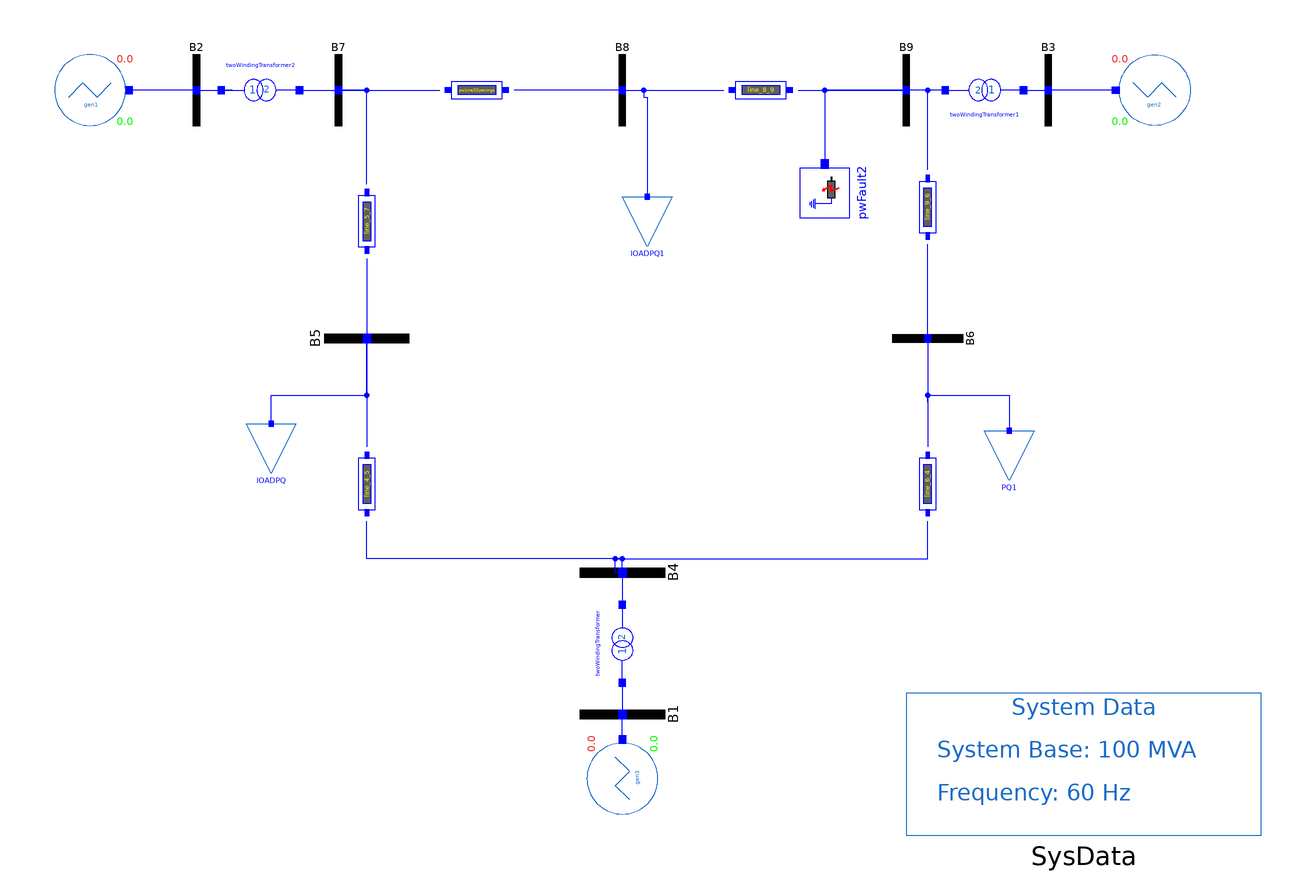

This picture is the connection diagram that the Modelica source below describes through its graphical annotations.

model Example_3
  import Modelica.Constants.pi;
  OpenIPSL.Electrical.Branches.PSAT.TwoWindingTransformer twoWindingTransformer(
    kT=16.5/230,
    x=0.0576,
    r=0,
    V_b=16.5,
    Vn=16.5) annotation (Placement(transformation(
        extent={{-10,-10},{10,10}},
        rotation=90,
        origin={0,-66})));
  OpenIPSL.Electrical.Branches.PwLine line_6_4(
    R=0.017,
    X=0.092,
    G=0,
    B=0.079) annotation (Placement(transformation(
        extent={{-9,-6},{9,6}},
        rotation=270,
        origin={86,-21})));
  OpenIPSL.Electrical.Branches.PwLine line_4_5(
    G=0,
    R=0.01,
    X=0.085,
    B=0.088) annotation (Placement(transformation(
        extent={{-9,-6},{9,6}},
        rotation=270,
        origin={-72,-21})));
  OpenIPSL.Electrical.Loads.PSAT.VoltDependant lOADPQ(
    V_b=230,
    angle_0=-0.069617784448685*180/pi,
    V_0=0.995630859628167,
    Sn=100,
    P_0=1.25*SysData.S_b,
    Q_0=0.5*SysData.S_b) annotation (Placement(transformation(
        extent={{-7,-7},{7,7}},
        rotation=0,
        origin={-99,-11})));
  OpenIPSL.Electrical.Loads.PSAT.VoltDependant PQ1(
    V_b=230,
    P_0=0.9*SysData.S_b,
    Q_0=0.3*SysData.S_b,
    angle_0=-0.064357203188830*180/pi,
    V_0=1.012654326639182,
    Sn=100) annotation (Placement(transformation(
        extent={{-7,-7},{7,7}},
        rotation=0,
        origin={109,-13})));
  OpenIPSL.Electrical.Branches.PwLine line_9_6(
    G=0,
    R=0.039,
    X=0.170,
    B=0.179) annotation (Placement(transformation(
        extent={{-9,-6},{9,6}},
        rotation=90,
        origin={86,57})));
  OpenIPSL.Electrical.Branches.PwLine line_5_7(
    G=0,
    R=0.032,
    X=0.161,
    B=0.153) annotation (Placement(transformation(
        extent={{-9,-6},{9,6}},
        rotation=90,
        origin={-72,53})));
  OpenIPSL.Electrical.Branches.PwLine line_8_9(
    G=0,
    R=0.0119,
    X=0.1008,
    B=0.1045) annotation (Placement(transformation(
        extent={{-9,-6},{9,6}},
        rotation=180,
        origin={39,90})));
  OpenIPSL.Electrical.Branches.PSAT.TwoWindingTransformer twoWindingTransformer1(
    r=0,
    kT=13.8/230,
    x=0.0586,
    V_b=13.8,
    Vn=13.8) annotation (Placement(transformation(
        extent={{-10,-10},{10,10}},
        rotation=180,
        origin={102,90})));
  OpenIPSL.Electrical.Branches.PSAT.TwoWindingTransformer twoWindingTransformer2(
    r=0,
    kT=18/230,
    x=0.0625,
    Sn=100,
    V_b=18,
    Vn=18) annotation (Placement(transformation(
        extent={{-10,-10},{10,10}},
        rotation=0,
        origin={-102,90})));
  OpenIPSL.Electrical.Loads.PSAT.VoltDependant lOADPQ1(
    V_b=230,
    P_0=1*SysData.S_b,
    Q_0=0.35*SysData.S_b,
    angle_0=0.012697901381466*180/pi,
    V_0=1.015882581760390,
    Sn=100) annotation (Placement(transformation(
        extent={{-7,-7},{7,7}},
        rotation=0,
        origin={7,53})));
  OpenIPSL.Electrical.Buses.Bus B2(V_0=1.025, angle_0=0.161966652912444*180/pi) annotation (Placement(transformation(extent={{-130,80},{-110,100}})));
  OpenIPSL.Electrical.Buses.Bus B7 annotation (Placement(transformation(extent={{-90,80},{-70,100}})));
  OpenIPSL.Electrical.Buses.Bus B8 annotation (Placement(transformation(
        extent={{-10,-10},{10,10}},
        rotation=0,
        origin={0,90})));
  OpenIPSL.Electrical.Buses.Bus B9 annotation (Placement(transformation(extent={{70,80},{90,100}})));
  OpenIPSL.Electrical.Buses.Bus B3 annotation (Placement(transformation(extent={{110,80},{130,100}})));
  OpenIPSL.Electrical.Buses.Bus B6 annotation (Placement(transformation(
        extent={{-10,-10},{10,10}},
        rotation=-90,
        origin={86,20})));
  OpenIPSL.Electrical.Buses.Bus B5 annotation (Placement(transformation(
        extent={{-12,-12},{12,12}},
        rotation=90,
        origin={-72,20})));
  OpenIPSL.Electrical.Buses.Bus B4 annotation (Placement(transformation(
        extent={{-12,-12},{12,12}},
        rotation=-90,
        origin={0,-46})));
  OpenIPSL.Electrical.Buses.Bus B1(angle_0=0) annotation (Placement(transformation(
        extent={{-12,-12},{12,12}},
        rotation=-90,
        origin={0,-86})));
  Tutorial.Example_3.Generation_Groups.Gen1 gen1(
    V_b=18,
    V_0=1.025,
    height_1=0.05,
    tstart_1=2,
    refdisturb_1=false,
    angle_0=0.161966652912444*180/pi,
    vref0=1.120103884682511,
    P_0=1.629999999999999*SysData.S_b,
    Q_0=0.066536560198189*SysData.S_b,
    vf0=1.789323314329606) annotation (Placement(transformation(extent={{-160,80},{-140,100}})));
  Tutorial.Example_3.Generation_Groups.Gen2 gen2(
    V_b=13.8,
    V_0=1.025,
    height_2=0.05,
    tstart_2=2,
    refdisturb_2=false,
    angle_0=0.081415270775183*180/pi,
    vref0=1.097573933623472,
    P_0=0.850000000000000*SysData.S_b,
    Q_0=-0.108597088920594*SysData.S_b,
    vf0=1.402994304406186) annotation (Placement(transformation(extent={{160,80},{140,100}})));
  Tutorial.Example_3.Generation_Groups.Gen3 gen3(
    V_0=1.040000000000000,
    angle_0=0,
    height_3=0.05,
    tstart_3=2,
    refdisturb_3=false,
    V_b=16.5,
    vref0=1.095242742681042,
    Q_0=0.270459279594234*SysData.S_b,
    vf0=1.082148046273888,
    P_0=0.716410214993680*SysData.S_b) annotation (Placement(transformation(
        extent={{-10,-10},{10,10}},
        rotation=90,
        origin={0,-104})));
  inner OpenIPSL.Electrical.SystemBase SysData(S_b=100, fn=60) annotation (Placement(transformation(extent={{80,-120},{180,-80}})));
  OpenIPSL.Electrical.Events.PwFault pwFault2(
    X=0.01,
    t1=3,
    t2=3.1,
    R=0.01) annotation (Placement(transformation(
        extent={{-7,-7},{7,7}},
        rotation=270,
        origin={57,61})));
  OpenIPSL.Electrical.Branches.PwLine pwLine2Openings(
    R=0.0085,
    X=0.072,
    G=0,
    B=0.0745,
    t1=30,
    t2=35,
    opening=1) annotation (Placement(transformation(extent={{-50,84},{-32,96}})));
equation
  connect(line_5_7.n, B7.p) annotation (Line(
      points={{-72,63.5},{-72,90},{-80,90}},
      color={0,0,255},
      smooth=Smooth.None));
  connect(twoWindingTransformer1.n, B9.p) annotation (Line(
      points={{91,90},{80,90}},
      color={0,0,255},
      smooth=Smooth.None));
  connect(line_9_6.n, B9.p) annotation (Line(
      points={{86,67.5},{86,90},{80,90}},
      color={0,0,255},
      smooth=Smooth.None));
  connect(twoWindingTransformer1.p, B3.p) annotation (Line(
      points={{113,90},{120,90}},
      color={0,0,255},
      smooth=Smooth.None));
  connect(B6.p, line_9_6.p) annotation (Line(
      points={{86,20},{86,46.5}},
      color={0,0,255},
      smooth=Smooth.None));
  connect(line_5_7.p, B5.p) annotation (Line(
      points={{-72,42.5},{-72,20}},
      color={0,0,255},
      smooth=Smooth.None));
  connect(twoWindingTransformer.p, B1.p) annotation (Line(
      points={{0,-77},{0,-86}},
      color={0,0,255},
      smooth=Smooth.None));
  connect(B2.p, gen1.pwPin) annotation (Line(points={{-120,90},{-139,90}}, color={0,0,255}));
  connect(B2.p, twoWindingTransformer2.p) annotation (Line(points={{-120,90},{-110,90},{-113,90}}, color={0,0,255}));
  connect(twoWindingTransformer2.n, B7.p) annotation (Line(points={{-91,90},{-91,90},{-80,90}}, color={0,0,255}));
  connect(gen2.pwPin, B3.p) annotation (Line(points={{139,90},{129.5,90},{120,90}}, color={0,0,255}));
  connect(lOADPQ.p, B5.p) annotation (Line(points={{-99,-3.3},{-99,4},{-72,4},{-72,20}}, color={0,0,255}));
  connect(B4.p, twoWindingTransformer.n) annotation (Line(points={{0,-46},{0,-55}}, color={0,0,255}));
  connect(gen3.pwPin, B1.p) annotation (Line(points={{0,-93},{0,-86}}, color={0,0,255}));
  connect(B8.p, lOADPQ1.p) annotation (Line(points={{0,90},{6,90},{6,88},{7,88},{7,60.7}}, color={0,0,255}));
  connect(line_8_9.p, B9.p) annotation (Line(points={{49.5,90},{64,90},{80,90}}, color={0,0,255}));
  connect(B8.p, line_8_9.n) annotation (Line(points={{0,90},{14,90},{28.5,90}}, color={0,0,255}));
  connect(B5.p, line_4_5.p) annotation (Line(points={{-72,20},{-72,4},{-72,-10.5}}, color={0,0,255}));
  connect(B4.p, line_4_5.n) annotation (Line(points={{0,-46},{0,-42},{-72,-42},{-72,-31.5}}, color={0,0,255}));
  connect(B6.p, line_6_4.p) annotation (Line(points={{86,20},{86,6},{86,-10.5}}, color={0,0,255}));
  connect(B4.p, line_6_4.n) annotation (Line(points={{0,-46},{-2,-46},{-2,-42},{86,-42},{86,-31.5}}, color={0,0,255}));
  connect(B6.p, PQ1.p) annotation (Line(points={{86,20},{86,20},{86,2},{86,4},{109,4},{109,-5.3}}, color={0,0,255}));
  connect(B9.p, pwFault2.p) annotation (Line(points={{80,90},{57,90},{57,69.1667}}, color={0,0,255}));
  connect(B7.p, pwLine2Openings.p) annotation (Line(points={{-80,90},{-66,90},{-51.5,90}}, color={0,0,255}));
  connect(B8.p, pwLine2Openings.n) annotation (Line(points={{0,90},{-16,90},{-30.5,90}}, color={0,0,255}));
  annotation (
    Diagram(coordinateSystem(preserveAspectRatio=false, extent={{-180,-120},{180,120}})),
    Icon(coordinateSystem(extent={{-180,-120},{180,120}})),
    Documentation(info="<html>
<table cellspacing=\"2\" cellpadding=\"0\" border=\"0\"<tr>
<td><p>Reference</p></td>
<td><p>PSAT Manual 2.1.8</p></td>
</tr>
<tr>
<td><p>Last update</p></td>
<td><p>15/07/2015</p></td>
</tr>
<tr>
<td><p>Author</p></td>
<td><p>MAA Murad, SmarTS Lab, KTH Royal Institute of Technology</p></td>
</tr>
<tr>
<td><p>Contact</p></td>
<td><p><a href=\"mailto:luigiv@kth.se\">luigiv@kth.se</a></p></td>
</tr>
</table>
</html>", revisions="<html>
<!--DISCLAIMER-->
<p>OpenIPSL:</p>
<p>Copyright 2016 SmarTS Lab (Sweden)</p>
<ul>
<li>SmarTS Lab, research group at KTH: <a href=\"https://www.kth.se/en\">https://www.kth.se/en</a></li>
</ul>
<p>The authors can be contacted by email: <a href=\"mailto:luigiv@kth.se\">luigiv@kth.se</a></p>

<p>This Source Code Form is subject to the terms of the Mozilla Public License, v. 2.0. </p>
<p>If a copy of the MPL was not distributed with this file, You can obtain one at <a href=\"http://mozilla.org/MPL/2.0/\"> http://mozilla.org/MPL/2.0</a>.</p>

<p></p>
<p>iPSL:</p>
<p>Copyright 2015-2016 RTE (France), SmarTS Lab (Sweden), AIA (Spain) and DTU (Denmark)</p>
<ul>
<li>RTE: <a href=\"http://www.rte-france.com\">http://www.rte-france.com</a></li>
<li>SmarTS Lab, research group at KTH: <a href=\"https://www.kth.se/en\">https://www.kth.se/en</a></li>
<li>AIA: <a href=\"http://www.aia.es/en/energy\"> http://www.aia.es/en/energy</a></li>
<li>DTU: <a href=\"http://www.dtu.dk/english\"> http://www.dtu.dk/english</a></li>
</ul>
<p>The authors can be contacted by email: <a href=\"mailto:info@itesla-ipsl.org\">info@itesla-ipsl.org</a></p>

<p>This Source Code Form is subject to the terms of the Mozilla Public License, v. 2.0. </p>
<p>If a copy of the MPL was not distributed with this file, You can obtain one at <a href=\"http://mozilla.org/MPL/2.0/\"> http://mozilla.org/MPL/2.0</a>.</p>
</html>
"),
    experiment(
      StopTime=20,
      Interval=0.001,
      Tolerance=1e-006,
      __Dymola_fixedstepsize=0.001,
      __Dymola_Algorithm="Rkfix2"),
    __Dymola_experimentSetupOutput);
end Example_3;